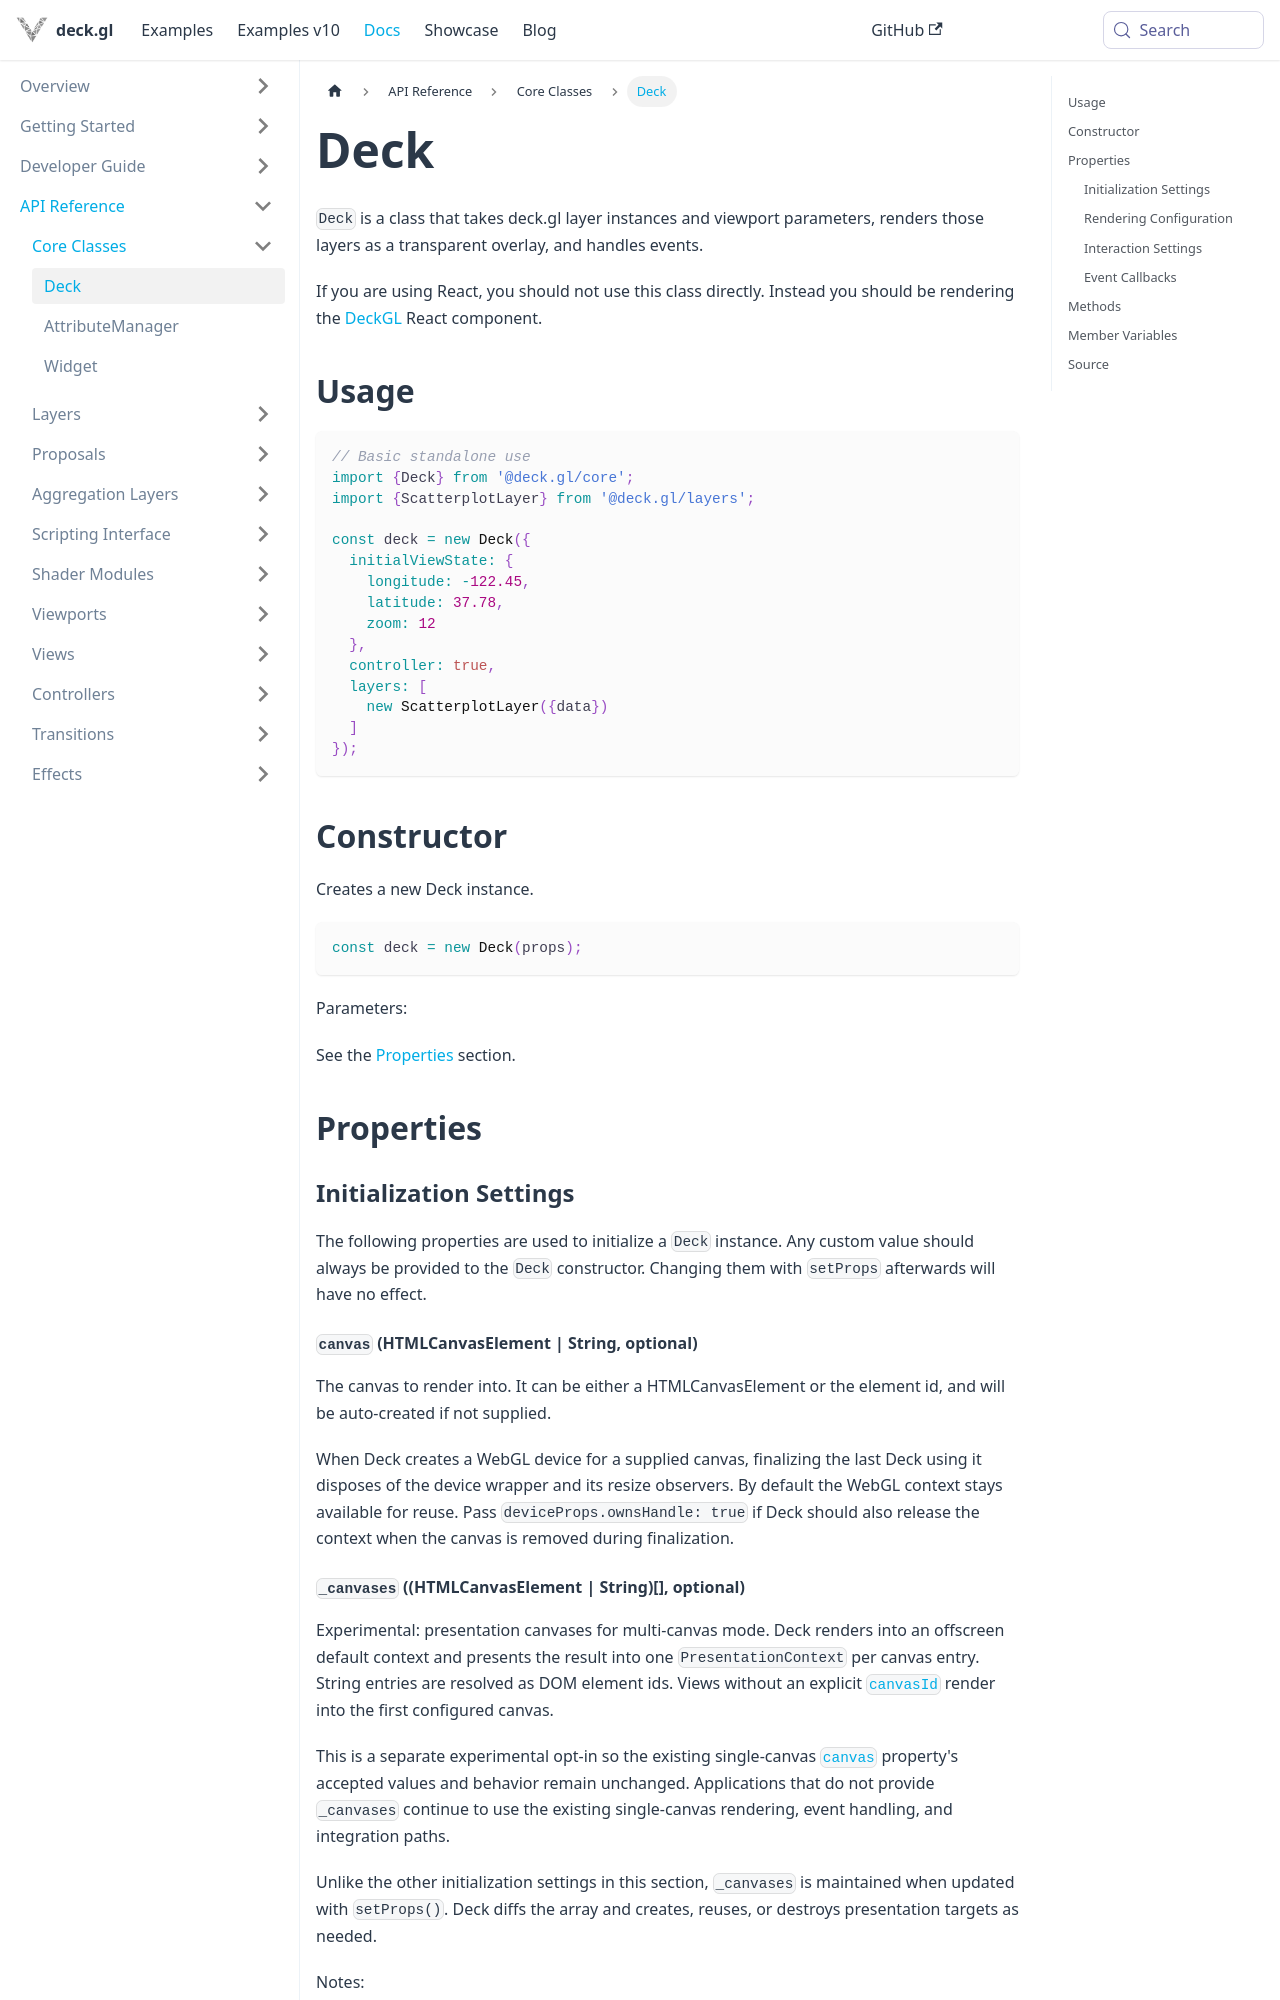

repository: visgl/deck.gl · page: next/docs/api-reference/core/deck.html · generator: docusaurus

# Deck

`Deck` is a class that takes deck.gl layer instances and viewport parameters, renders those layers as a transparent overlay, and handles events.

If you are using React, you should not use this class directly. Instead you should be rendering the [DeckGL](../react/deckgl.md) React component.


## Usage

```js
// Basic standalone use
import {Deck} from '@deck.gl/core';
import {ScatterplotLayer} from '@deck.gl/layers';

const deck = new Deck({
  initialViewState: {
    longitude: -122.45,
    latitude: 37.78,
    zoom: 12
  },
  controller: true,
  layers: [
    new ScatterplotLayer({data})
  ]
});
```

## Constructor

Creates a new Deck instance.

```js
const deck = new Deck(props);
```

Parameters:

See the [Properties](#properties) section.


## Properties

### Initialization Settings

The following properties are used to initialize a `Deck` instance. Any custom value should always be provided to the `Deck` constructor. Changing them with `setProps` afterwards will have no effect.

#### `canvas` (HTMLCanvasElement | String, optional) {#canvas}

The canvas to render into. It can be either a HTMLCanvasElement or the element id, and will be auto-created if not supplied.

When Deck creates a WebGL device for a supplied canvas, finalizing the last Deck using it disposes of the device wrapper and its resize observers. By default the WebGL context stays available for reuse. Pass `deviceProps.ownsHandle: true` if Deck should also release the context when the canvas is removed during finalization.
